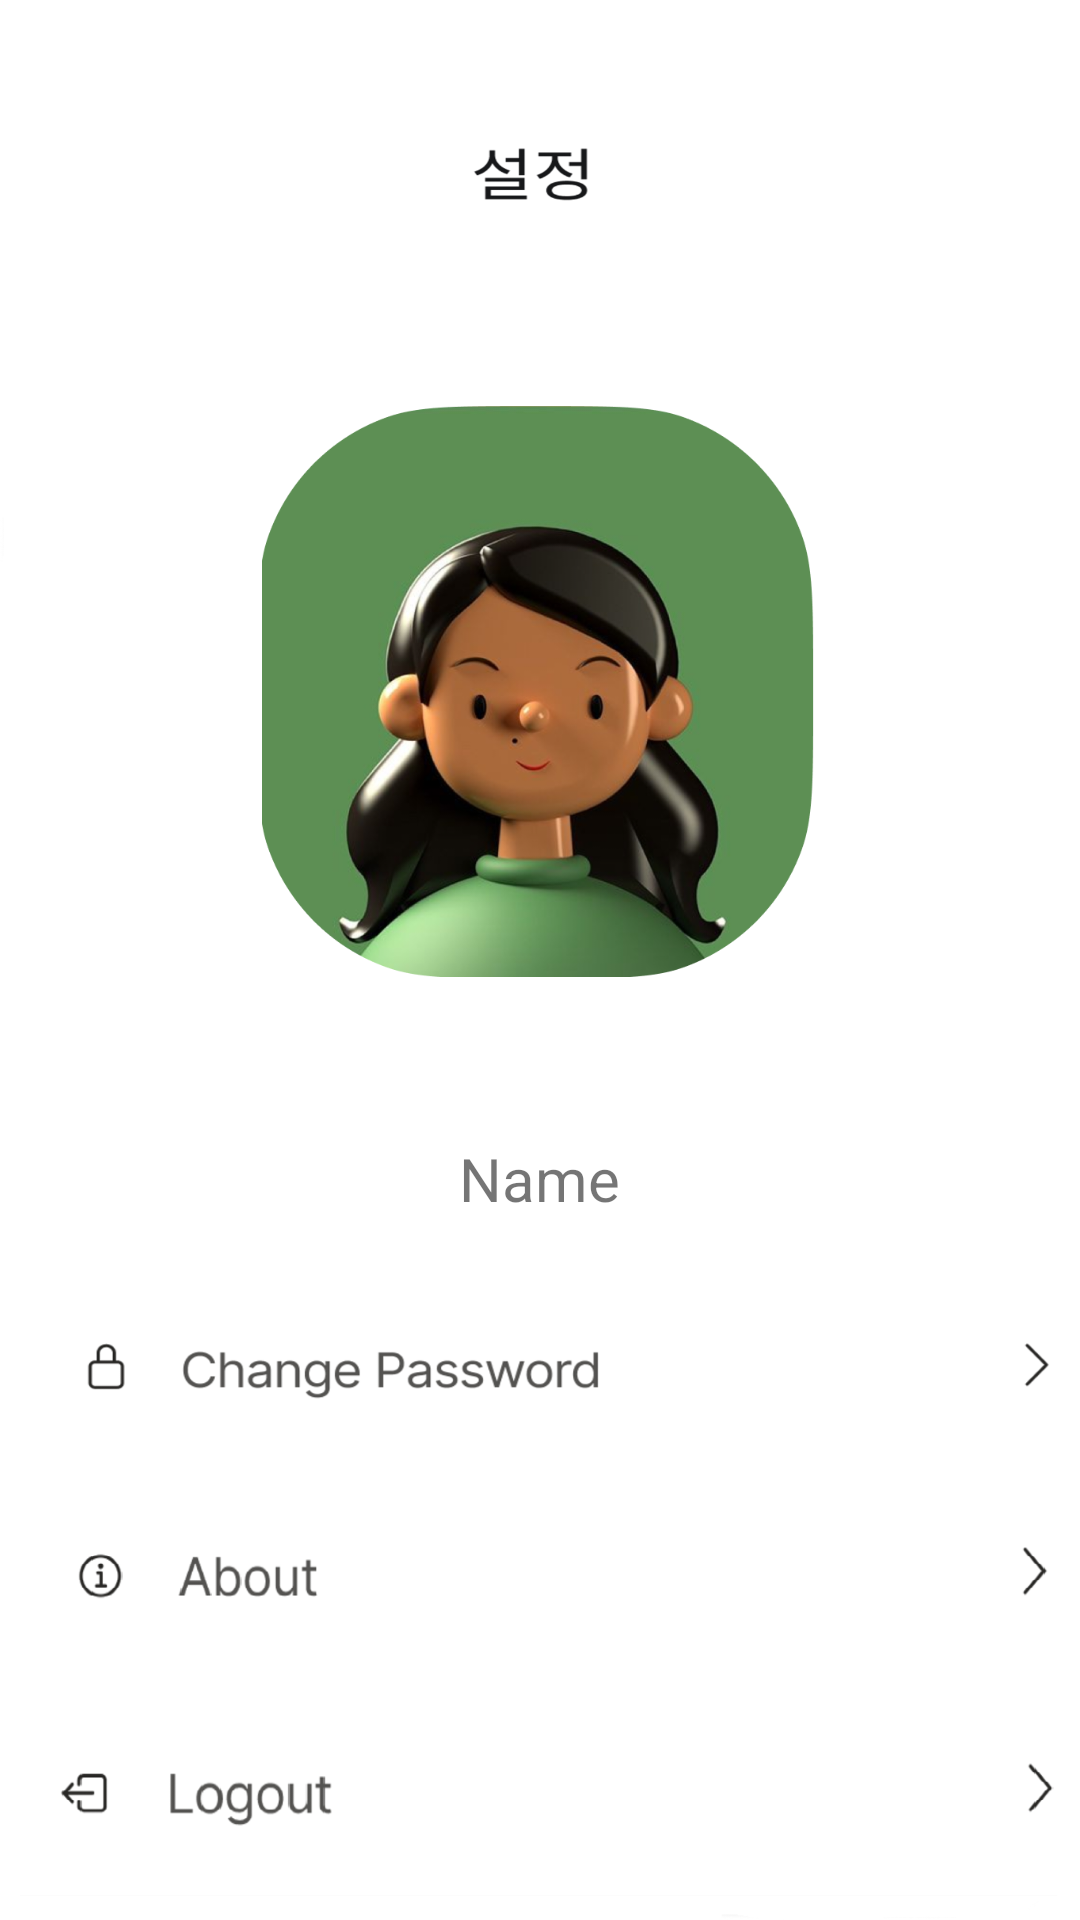

Layout XML and referenced resources for this Android screen:
<!-- AndroidManifest.xml: application theme Theme.AppCompat.DayNight.NoActionBar -->
<!-- res/layout/fragment_user_setting.xml -->
<androidx.constraintlayout.widget.ConstraintLayout xmlns:android="http://schemas.android.com/apk/res/android"
    xmlns:app="http://schemas.android.com/apk/res-auto"
    xmlns:tools="http://schemas.android.com/tools"
    android:id="@+id/settingpage"
    android:layout_width="match_parent"
    android:layout_height="match_parent"
    android:background="@drawable/settingpage"
    android:elevation="4dp">

    <ImageView
        android:id="@+id/image_profile"
        android:layout_width="184dp"
        android:layout_height="215dp"
        android:layout_marginBottom="28dp"
        app:layout_constraintBottom_toTopOf="@id/text_userName"
        app:layout_constraintEnd_toEndOf="parent"
        app:layout_constraintHorizontal_bias="0.497"
        app:layout_constraintStart_toStartOf="parent"
        app:srcCompat="@drawable/setting_profile" />

    <TextView
        android:id="@+id/text_userName"
        android:layout_width="116dp"
        android:layout_height="54dp"
        android:layout_marginBottom="16dp"
        android:gravity="center"
        android:text="Name"
        android:textSize="20dp"
        app:layout_constraintBottom_toTopOf="@id/btn_change_password"
        app:layout_constraintEnd_toEndOf="parent"
        app:layout_constraintHorizontal_bias="0.498"
        app:layout_constraintStart_toStartOf="parent" />

    <ImageButton
        android:id="@+id/btn_change_password"
        android:layout_width="344dp"
        android:layout_height="52dp"
        android:layout_marginTop="436dp"
        android:background="@drawable/changepassword"
        android:contentDescription="비번바꾸기"
        android:text="change"
        app:layout_constraintEnd_toEndOf="parent"
        app:layout_constraintHorizontal_bias="0.492"
        app:layout_constraintStart_toStartOf="parent"
        app:layout_constraintTop_toTopOf="parent" />


    <ImageButton
        android:id="@+id/btn_userInfo"
        android:layout_width="347dp"
        android:layout_height="64dp"
        android:layout_marginTop="8dp"
        android:background="@drawable/about"
        android:contentDescription="정보"
        android:text="about"
        app:layout_constraintEnd_toEndOf="parent"
        app:layout_constraintHorizontal_bias="0.468"
        app:layout_constraintStart_toStartOf="parent"
        app:layout_constraintTop_toBottomOf="@id/btn_change_password" />

    <ImageButton
        android:id="@+id/btn_logout"
        android:layout_width="347dp"
        android:layout_height="64dp"
        android:layout_marginTop="8dp"
        android:background="@drawable/logout"
        android:contentDescription="로그아웃"
        android:text="logout"
        app:layout_constraintEnd_toEndOf="parent"
        app:layout_constraintHorizontal_bias="0.515"
        app:layout_constraintStart_toStartOf="parent"
        app:layout_constraintTop_toBottomOf="@id/btn_userInfo" />


</androidx.constraintlayout.widget.ConstraintLayout>
<!-- resources referenced by this layout -->
<resources>
  <!-- drawable about: png bitmap (drawable, 13663 bytes) -->
  <!-- drawable changepassword: png bitmap (drawable, 26664 bytes) -->
  <!-- drawable logout: png bitmap (drawable, 13804 bytes) -->
  <!-- drawable setting_profile: png bitmap (drawable, 304517 bytes) -->
  <!-- drawable settingpage: png bitmap (drawable, 35517 bytes) -->
</resources>
